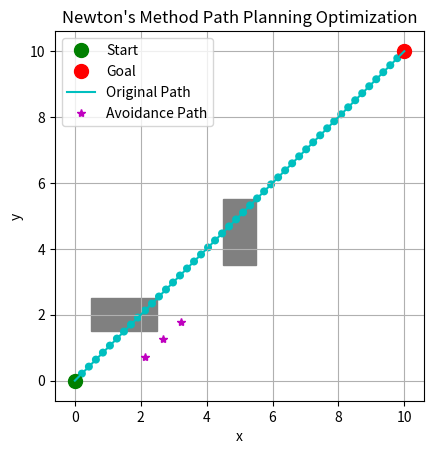

The matplotlib source for this figure:
import numpy as np
import matplotlib.pyplot as plt

# 定義目標函數
def objective_function(X, X_ori, W):
    X1, X2, X3 = X[0], X[1], X[2]  # 解包 X 為 X1*, X2*, X3*
    XT, X1_ori, X2_ori, X3_ori, XH = X_ori[0], X_ori[1], X_ori[2], X_ori[3], X_ori[4]  # 解包 X_ori 為 XT, X1_ori, X2_ori, X3_ori, XH
    w1, w2, w3, wH, wT, w21, w32 = W  # 權重

    # 計算目標函數值
    f = (w1 * np.linalg.norm(X1 - X1_ori)**2 +
         w2 * np.linalg.norm(X2 - X2_ori)**2 +
         w3 * np.linalg.norm(X3 - X3_ori)**2 +
         wH * np.linalg.norm(X1 - XH)**2 +
         wT * np.linalg.norm(X3 - XT)**2 +
         w21 * np.linalg.norm(X2 - X1)**2 +
         w32 * np.linalg.norm(X3 - X2)**2)
    return f

# 計算梯度 (使用有限差分法)
def gradient(f, X, X_ori, W, h=1e-4):
    grad = np.zeros_like(X)
    for i in range(len(X)):
        for j in range(2):  # X 是一個 (n, 2) 的數組，計算每個座標 (x, y) 的梯度
            e = np.zeros_like(X)
            e[i][j] = 1  # 單位向量 e_j，擾動第 i 個點的第 j 個座標
            grad[i, j] = (f(X + h * e, X_ori, W) - f(X, X_ori, W)) / h  # 使用前向差分法
    return grad

# 計算 Hessian 矩陣 (使用有限差分法)
def hessian(f, X, X_ori, W, h=1e-4):
    n, m = X.shape  # n 為變量數，m = 2 (每個變量有兩個座標)
    H = np.zeros((n, m, n, m))  # 初始化 Hessian 矩陣為 4 維數組
    for i in range(n):
        for j in range(m):
            for k in range(n):
                for l in range(m):
                    e_ij = np.zeros_like(X)
                    e_ij[i, j] = 1  # 單位向量 e_ij，擾動第 i 個點的第 j 個座標
                    e_kl = np.zeros_like(X)
                    e_kl[k, l] = 1  # 單位向量 e_kl，擾動第 k 個點的第 l 個座標
                    # 進行擾動來計算 Hessian
                    f_forward_ij_kl = f(X + h * e_ij + h * e_kl, X_ori, W)
                    f_forward_ij = f(X + h * e_ij, X_ori, W)
                    f_forward_kl = f(X + h * e_kl, X_ori, W)
                    f_current = f(X, X_ori, W)
                    # 計算二階導數的有限差分公式
                    H[i, j, k, l] = (f_forward_ij_kl - f_forward_ij - f_forward_kl + f_current) / (h ** 2)
    return H

# 牛頓法更新步驟
def newton_method(X_init, X_ori, W, tol=1e-3, max_iter=100):
    X = np.array(X_init, dtype=float)
    iter_num = 0
    X_prev = X 
    error = 100
    for i in range(max_iter):
        grad = gradient(objective_function, X, X_ori, W)
        print('grad', grad)
        H = hessian(objective_function, X, X_ori, W)
        print('hessian', H)
        H_reshaped = H.reshape(len(X) * 2, len(X) * 2)  # 將 Hessian 轉換為 2D 矩陣
        grad_reshaped = grad.flatten()  # 展開梯度為一維向量
        delta_X = np.linalg.solve(H_reshaped, -grad_reshaped)  # 進行牛頓法的更新步驟
        delta_X = delta_X.reshape(X.shape)  # 將更新結果轉回原始形狀
        X = X + delta_X
        print('New X', X)
        # 計算誤差：取當次迭代的位置與前一次迭代的位置的範數
        error = np.linalg.norm(X-X_prev)
        # 更新 X_prev 為當前的X，以便下一次計算誤差
        X_prev = X
        # Converged Check: 判斷是否達到限制條件，若符合則回傳當前結果做為最佳解
        if np.linalg.norm(error) < tol:
            break
    iter_num = i+1
    return X, iter_num

# 輸入參數內容設定
X_init = np.array([[2.13567821, 0.72146465], 
                   [2.6713925, 1.25717893], 
                   [3.20710678, 1.79289322]])  # initial guess
X_origin = np.array([[1.07142857, 1.07142857], 
                     [1.42857143, 1.42857143], 
                     [1.96428571, 1.96428571], 
                     [2.5, 2.5], 
                     [2.85714286, 2.85714286]])  # XT, X1_ori, X2_ori, X3_ori, XH
W = [1, 1, 1, 1, 1, 1, 1]  # weights

# 執行牛頓法並顯示輸出結果
optimal_X, iter_num = newton_method(X_init, X_origin, W)
print(f"Optimal solution: {optimal_X}")
print(f"Converged in {iter_num} iterations.")

#############################

# 可視化
def visualize_grid(ax, start, goal, obstacles, circle_radius=None, positions=None, original_path=None, path=None, new_points=None, closest_points=None):
    ax.cla()  # 清除當前的圖表，保留窗口
    ax.plot(start[0], start[1], 'go', markersize=10, label='Start')  # 起點
    ax.plot(goal[0], goal[1], 'ro', markersize=10, label='Goal')  # 終點

    # 畫出環境中的障礙物
    for bottom_left, top_right in obstacles:
        rect = plt.Rectangle(bottom_left, top_right[0] - bottom_left[0], top_right[1] - bottom_left[1], color='gray')
        ax.add_patch(rect)  # 畫出矩形障礙物

    # 畫出原始路徑的點並用線連接它們
    if original_path is not None:
        # 畫出點
        for point in original_path:
            circle = plt.Circle(point, radius=circle_radius, color='c', fill=True)
            ax.add_patch(circle)
        # 連接點之間的線
        ax.plot(original_path[:, 0], original_path[:, 1], 'c-', label='Original Path')

    # 當前位置點位的圓形，將 positions 列表轉換成 NumPy 陣列
    if positions is not None:
        positions = np.array(positions)  # 將 positions 列表轉換成 NumPy 陣列
        for pos in positions:
            ax.plot(positions[0], positions[1], 'bo', label='Recent Point')

    # 新生成的避障路徑
    if new_points is not None:
        new_points = np.array(new_points)  # 將 new_points 轉換為 NumPy 陣列
        for i, point in enumerate(new_points):  # 遍歷 new_points 中的每個點
            ax.plot(point[0], point[1], 'm*', label='Avoidance Path' if i == 0 else "")
    # 路徑的圓形
    if path is not None:
        path = np.array(path)
        for pos in path:
            circle = plt.Circle(pos, radius=circle_radius, color='k', fill=True)
            ax.add_patch(circle)
        ax.plot(path[:, 0], path[:, 1], 'k-', label='full_path_traveled')

    # 碰撞起始、終點、碰撞點位的圓形
    if closest_points is not None and len(closest_points) > 0:
        for point in closest_points:
            ax.plot(point[0], point[1], color='orange')

    plt.gca().set_aspect('equal', adjustable='box')
    ax.set_title("Newton's Method Path Planning Optimization")
    ax.set_xlabel('x')
    ax.set_ylabel('y')
    ax.legend()
    ax.grid(True)
    plt.draw()
    plt.pause(1)

# 生成初始路徑
def generate_initial_path(start, goal, distance):
    # 生成從起點到終點的路徑，並在路徑上添加點
    num_points = int(np.linalg.norm(goal - start) / distance)
    initial_path = np.linspace(start, goal, num=num_points + 1)
    return initial_path

# Visualization
fig, ax = plt.subplots()
start = np.array([0, 0])
goal = np.array([10, 10])
circle_radius = 0.1
waypoint_distance = 0.3
safety_size = 0.2
initial_path = generate_initial_path(start, goal, waypoint_distance)
obstacles = [
    (np.array([0.5, 1.5]), np.array([2.5, 2.5])), # 第一個矩形障礙物(左下角座標, 右上角座標)
    (np.array([4.5, 3.5]), np.array([5.5, 5.5]))  # 第二個矩形障礙物(左下角座標, 右上角座標)
]
visualize_grid(ax, start, goal, obstacles, circle_radius=circle_radius, original_path=initial_path, new_points=X_init)
plt.show()